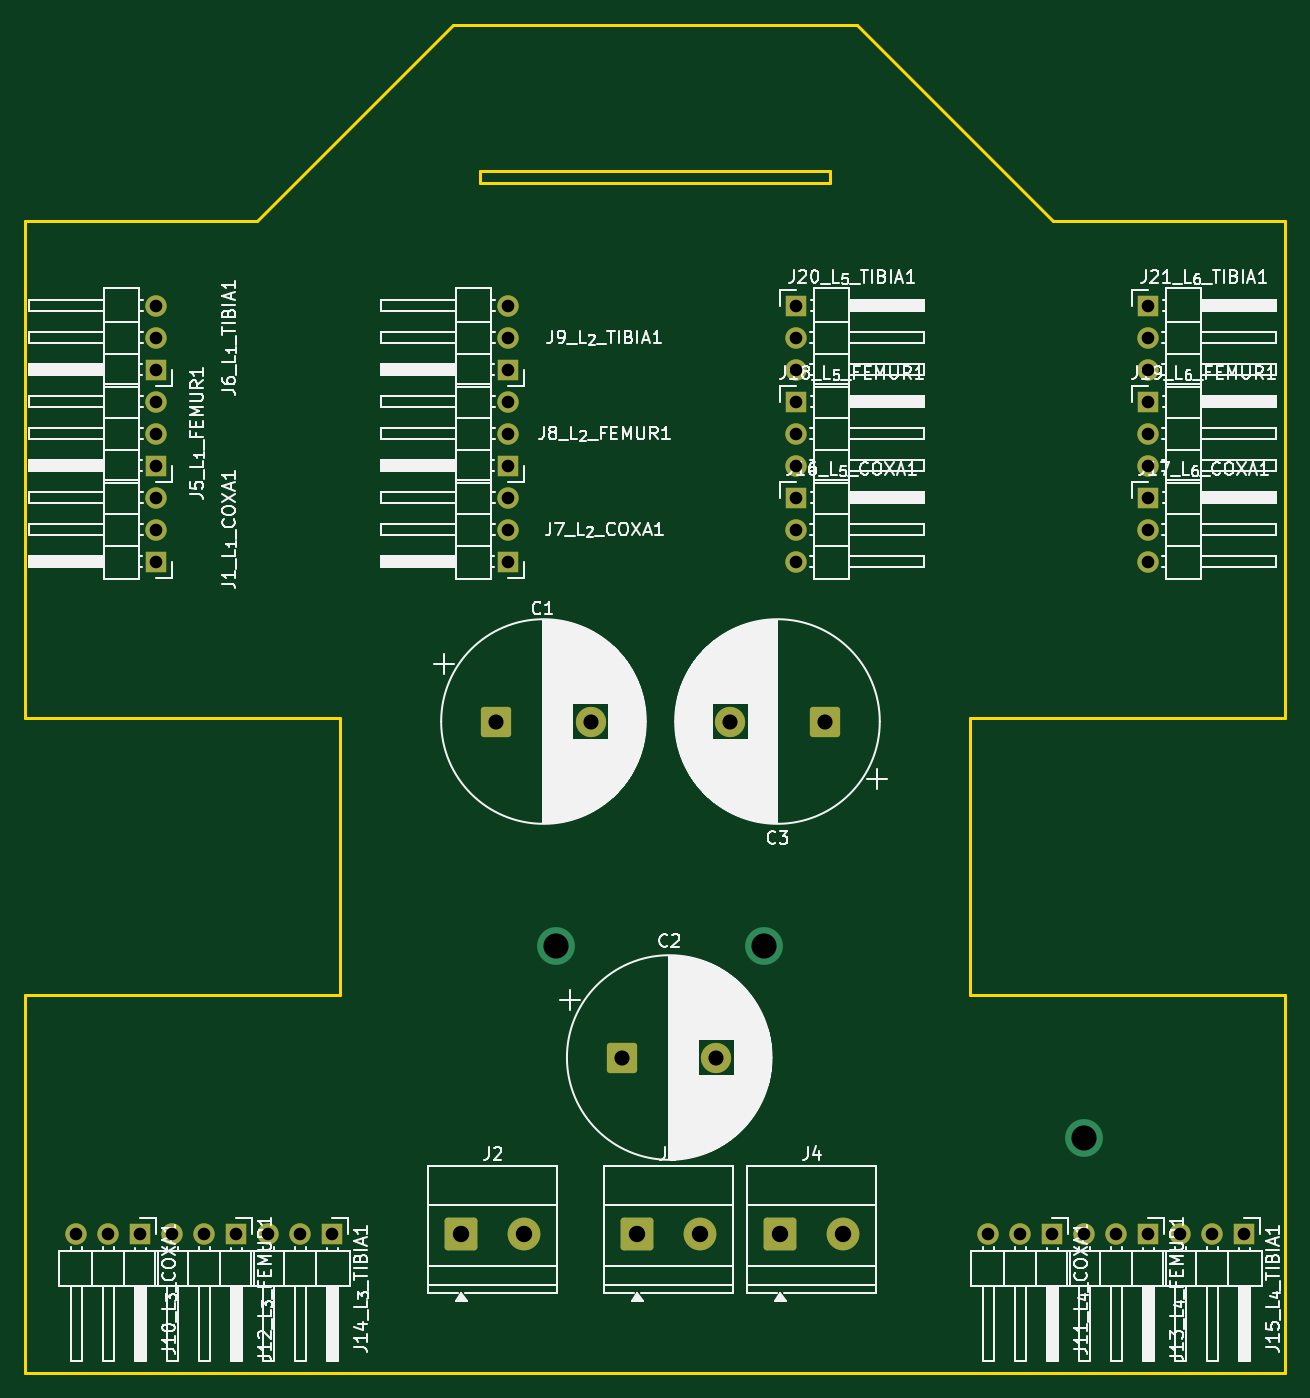
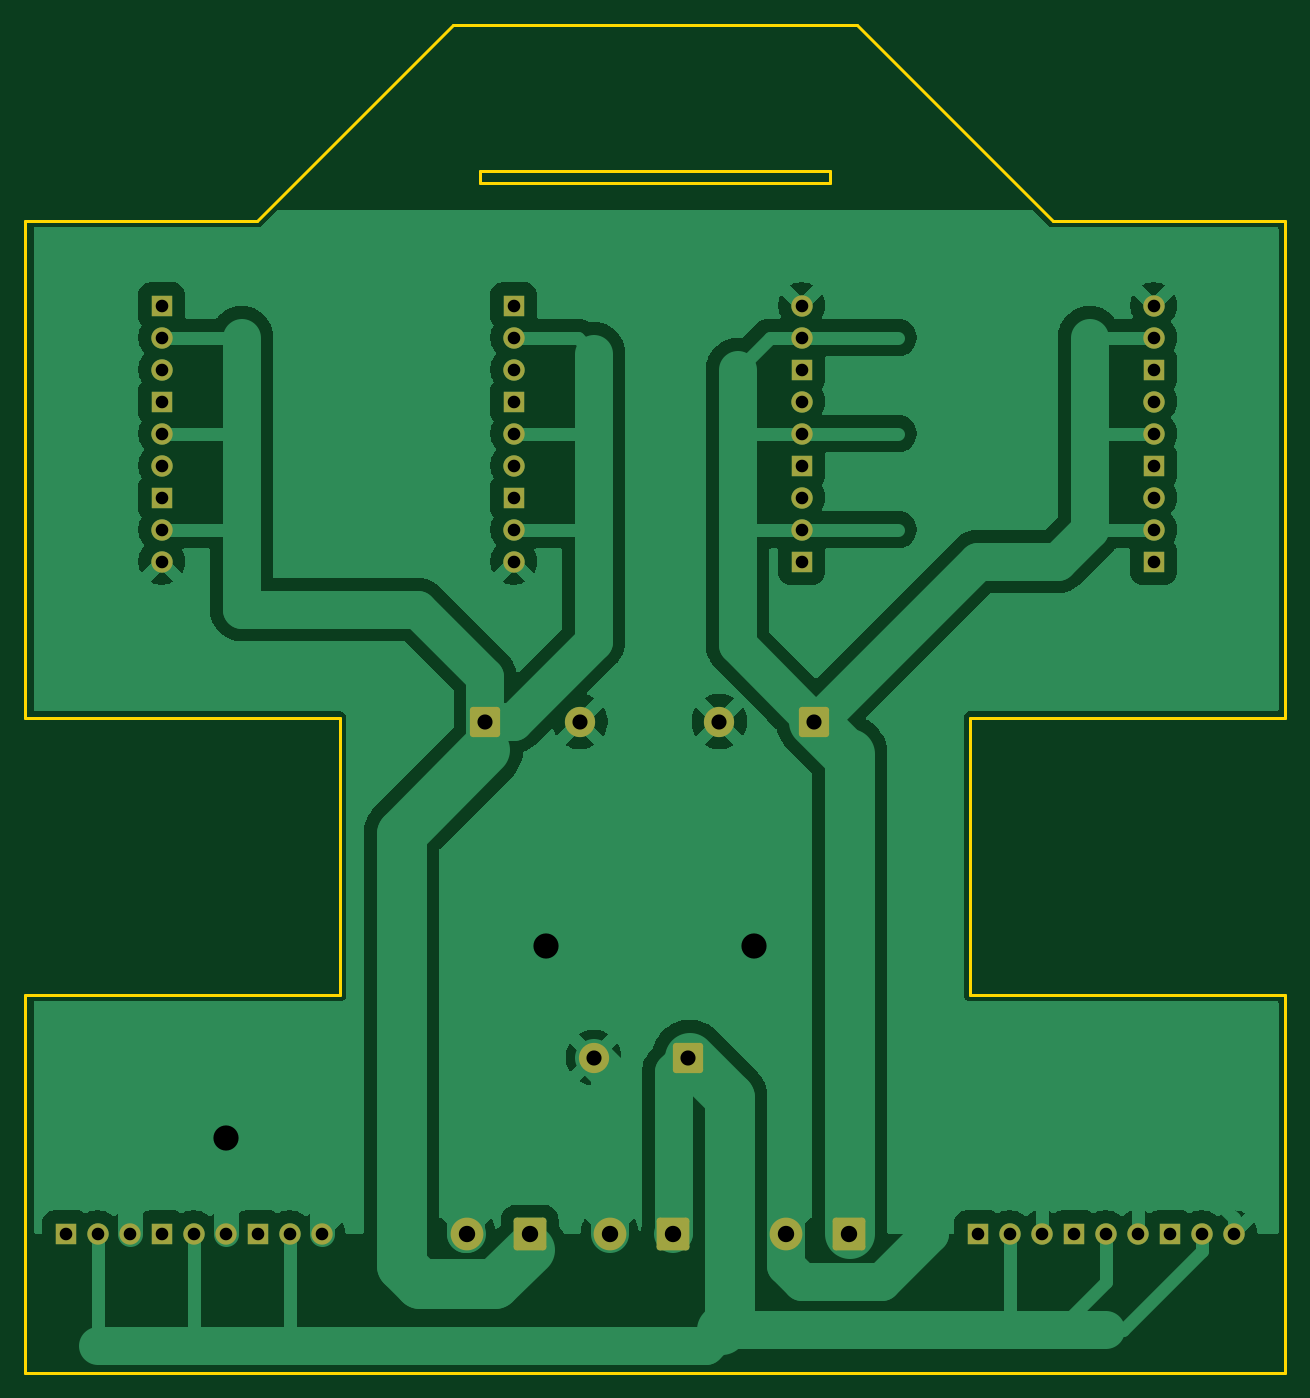
Circuit board: 11 layer files. Board 100.0 x 107.0 mm.
- bottom_copper: hexapod-B_Cu.gbr (71752 bytes)
- bottom_mask: hexapod-B_Mask.gbr (3964 bytes)
- paste: hexapod-B_Paste.gbr (450 bytes)
- bottom_silk: hexapod-B_Silkscreen.gbr (451 bytes)
- outline: hexapod-Edge_Cuts.gbr (1492 bytes)
- top_copper: hexapod-F_Cu.gbr (6829 bytes)
- top_mask: hexapod-F_Mask.gbr (3964 bytes)
- paste: hexapod-F_Paste.gbr (450 bytes)
- top_silk: hexapod-F_Silkscreen.gbr (142013 bytes)
- drill: hexapod-NPTH.drl (269 bytes)
- drill: hexapod-PTH.drl (1563 bytes)

=== bottom_copper: hexapod-B_Cu.gbr (71752 bytes, source omitted) ===
=== bottom_mask: hexapod-B_Mask.gbr ===
%TF.GenerationSoftware,KiCad,Pcbnew,9.0.4*%
%TF.CreationDate,2025-09-09T23:45:02+02:00*%
%TF.ProjectId,hexapod,68657861-706f-4642-9e6b-696361645f70,rev?*%
%TF.SameCoordinates,Original*%
%TF.FileFunction,Soldermask,Bot*%
%TF.FilePolarity,Negative*%
%FSLAX46Y46*%
G04 Gerber Fmt 4.6, Leading zero omitted, Abs format (unit mm)*
G04 Created by KiCad (PCBNEW 9.0.4) date 2025-09-09 23:45:02*
%MOMM*%
%LPD*%
G01*
G04 APERTURE LIST*
G04 Aperture macros list*
%AMRoundRect*
0 Rectangle with rounded corners*
0 $1 Rounding radius*
0 $2 $3 $4 $5 $6 $7 $8 $9 X,Y pos of 4 corners*
0 Add a 4 corners polygon primitive as box body*
4,1,4,$2,$3,$4,$5,$6,$7,$8,$9,$2,$3,0*
0 Add four circle primitives for the rounded corners*
1,1,$1+$1,$2,$3*
1,1,$1+$1,$4,$5*
1,1,$1+$1,$6,$7*
1,1,$1+$1,$8,$9*
0 Add four rect primitives between the rounded corners*
20,1,$1+$1,$2,$3,$4,$5,0*
20,1,$1+$1,$4,$5,$6,$7,0*
20,1,$1+$1,$6,$7,$8,$9,0*
20,1,$1+$1,$8,$9,$2,$3,0*%
G04 Aperture macros list end*
%ADD10R,1.700000X1.700000*%
%ADD11C,1.700000*%
%ADD12RoundRect,0.250000X-1.050000X-1.050000X1.050000X-1.050000X1.050000X1.050000X-1.050000X1.050000X0*%
%ADD13C,2.600000*%
%ADD14RoundRect,0.250001X-0.949999X-0.949999X0.949999X-0.949999X0.949999X0.949999X-0.949999X0.949999X0*%
%ADD15C,2.400000*%
%ADD16RoundRect,0.250001X0.949999X0.949999X-0.949999X0.949999X-0.949999X-0.949999X0.949999X-0.949999X0*%
G04 APERTURE END LIST*
D10*
%TO.C,J14_L_{3}_TIBIA1*%
X148590000Y-125730000D03*
D11*
X146050000Y-125730000D03*
X143510000Y-125730000D03*
%TD*%
D10*
%TO.C,J17_L_{6}_COXA1*%
X213360000Y-67310000D03*
D11*
X213360000Y-69850000D03*
X213360000Y-72390000D03*
%TD*%
D10*
%TO.C,J20_L_{5}_TIBIA1*%
X185420000Y-52070000D03*
D11*
X185420000Y-54610000D03*
X185420000Y-57150000D03*
%TD*%
D12*
%TO.C,J3*%
X172800000Y-125730000D03*
D13*
X177800000Y-125730000D03*
%TD*%
D14*
%TO.C,C1*%
X161587246Y-85090000D03*
D15*
X169087246Y-85090000D03*
%TD*%
D12*
%TO.C,J2*%
X158830000Y-125730000D03*
D13*
X163830000Y-125730000D03*
%TD*%
D10*
%TO.C,J10_L_{3}_COXA1*%
X133350000Y-125730000D03*
D11*
X130810000Y-125730000D03*
X128270000Y-125730000D03*
%TD*%
D10*
%TO.C,J8_L_{2}_FEMUR1*%
X162560000Y-64770000D03*
D11*
X162560000Y-62230000D03*
X162560000Y-59690000D03*
%TD*%
D10*
%TO.C,J13_L_{4}_FEMUR1*%
X213360000Y-125730000D03*
D11*
X210820000Y-125730000D03*
X208280000Y-125730000D03*
%TD*%
D10*
%TO.C,J1_L_{1}_COXA1*%
X134620000Y-72390000D03*
D11*
X134620000Y-69850000D03*
X134620000Y-67310000D03*
%TD*%
D10*
%TO.C,J12_L_{3}_FEMUR1*%
X140970000Y-125730000D03*
D11*
X138430000Y-125730000D03*
X135890000Y-125730000D03*
%TD*%
D12*
%TO.C,J4*%
X184150000Y-125730000D03*
D13*
X189150000Y-125730000D03*
%TD*%
D10*
%TO.C,J16_L_{5}_COXA1*%
X185420000Y-67310000D03*
D11*
X185420000Y-69850000D03*
X185420000Y-72390000D03*
%TD*%
D10*
%TO.C,J11_L_{4}_COXA1*%
X205740000Y-125730000D03*
D11*
X203200000Y-125730000D03*
X200660000Y-125730000D03*
%TD*%
D10*
%TO.C,J6_L_{1}_TIBIA1*%
X134620000Y-57150000D03*
D11*
X134620000Y-54610000D03*
X134620000Y-52070000D03*
%TD*%
D10*
%TO.C,J15_L_{4}_TIBIA1*%
X220980000Y-125730000D03*
D11*
X218440000Y-125730000D03*
X215900000Y-125730000D03*
%TD*%
D10*
%TO.C,J18_L_{5}_FEMUR1*%
X185420000Y-59690000D03*
D11*
X185420000Y-62230000D03*
X185420000Y-64770000D03*
%TD*%
D14*
%TO.C,C2*%
X171570000Y-111760000D03*
D15*
X179070000Y-111760000D03*
%TD*%
D10*
%TO.C,J9_L_{2}_TIBIA1*%
X162560000Y-57150000D03*
D11*
X162560000Y-54610000D03*
X162560000Y-52070000D03*
%TD*%
D10*
%TO.C,J7_L_{2}_COXA1*%
X162560000Y-72390000D03*
D11*
X162560000Y-69850000D03*
X162560000Y-67310000D03*
%TD*%
D10*
%TO.C,J19_L_{6}_FEMUR1*%
X213360000Y-59690000D03*
D11*
X213360000Y-62230000D03*
X213360000Y-64770000D03*
%TD*%
D10*
%TO.C,J5_L_{1}_FEMUR1*%
X134620000Y-64770000D03*
D11*
X134620000Y-62230000D03*
X134620000Y-59690000D03*
%TD*%
D16*
%TO.C,C3*%
X187662755Y-85090000D03*
D15*
X180162755Y-85090000D03*
%TD*%
D10*
%TO.C,J21_L_{6}_TIBIA1*%
X213360000Y-52070000D03*
D11*
X213360000Y-54610000D03*
X213360000Y-57150000D03*
%TD*%
M02*

=== paste: hexapod-B_Paste.gbr ===
%TF.GenerationSoftware,KiCad,Pcbnew,9.0.4*%
%TF.CreationDate,2025-09-09T23:45:02+02:00*%
%TF.ProjectId,hexapod,68657861-706f-4642-9e6b-696361645f70,rev?*%
%TF.SameCoordinates,Original*%
%TF.FileFunction,Paste,Bot*%
%TF.FilePolarity,Positive*%
%FSLAX46Y46*%
G04 Gerber Fmt 4.6, Leading zero omitted, Abs format (unit mm)*
G04 Created by KiCad (PCBNEW 9.0.4) date 2025-09-09 23:45:02*
%MOMM*%
%LPD*%
G01*
G04 APERTURE LIST*
G04 APERTURE END LIST*
M02*

=== bottom_silk: hexapod-B_Silkscreen.gbr ===
%TF.GenerationSoftware,KiCad,Pcbnew,9.0.4*%
%TF.CreationDate,2025-09-09T23:45:02+02:00*%
%TF.ProjectId,hexapod,68657861-706f-4642-9e6b-696361645f70,rev?*%
%TF.SameCoordinates,Original*%
%TF.FileFunction,Legend,Bot*%
%TF.FilePolarity,Positive*%
%FSLAX46Y46*%
G04 Gerber Fmt 4.6, Leading zero omitted, Abs format (unit mm)*
G04 Created by KiCad (PCBNEW 9.0.4) date 2025-09-09 23:45:02*
%MOMM*%
%LPD*%
G01*
G04 APERTURE LIST*
G04 APERTURE END LIST*
M02*

=== outline: hexapod-Edge_Cuts.gbr ===
%TF.GenerationSoftware,KiCad,Pcbnew,9.0.4*%
%TF.CreationDate,2025-09-09T23:45:02+02:00*%
%TF.ProjectId,hexapod,68657861-706f-4642-9e6b-696361645f70,rev?*%
%TF.SameCoordinates,Original*%
%TF.FileFunction,Profile,NP*%
%FSLAX46Y46*%
G04 Gerber Fmt 4.6, Leading zero omitted, Abs format (unit mm)*
G04 Created by KiCad (PCBNEW 9.0.4) date 2025-09-09 23:45:02*
%MOMM*%
%LPD*%
G01*
G04 APERTURE LIST*
%TA.AperFunction,Profile*%
%ADD10C,0.200000*%
%TD*%
G04 APERTURE END LIST*
D10*
X124194511Y-45332061D02*
X142638162Y-45332061D01*
X142638162Y-45332061D02*
X158194511Y-29775712D01*
X199194511Y-106775712D02*
X224194511Y-106775712D01*
X160294511Y-42359292D02*
X160294511Y-41359292D01*
X160294511Y-41359292D02*
X188094511Y-41359292D01*
X205750860Y-45332061D02*
X224194511Y-45332061D01*
X149194511Y-84775712D02*
X124194511Y-84775712D01*
X224194511Y-106775712D02*
X224194511Y-136775712D01*
X158194511Y-29775712D02*
X190194511Y-29775712D01*
X124194511Y-84775712D02*
X124194511Y-45332061D01*
X124194511Y-106775712D02*
X149194511Y-106775712D01*
X199194511Y-84775712D02*
X199194511Y-106775712D01*
X188094511Y-41359292D02*
X188094511Y-42359292D01*
X224194511Y-45332061D02*
X224194511Y-84775712D01*
X224194511Y-136775712D02*
X124194511Y-136775712D01*
X124194511Y-136775712D02*
X124194511Y-106775712D01*
X188094511Y-42359292D02*
X160294511Y-42359292D01*
X224194511Y-84775712D02*
X199194511Y-84775712D01*
X149194511Y-106775712D02*
X149194511Y-84775712D01*
X190194511Y-29775712D02*
X205750860Y-45332061D01*
M02*

=== top_copper: hexapod-F_Cu.gbr (6829 bytes, source omitted) ===
=== top_mask: hexapod-F_Mask.gbr ===
%TF.GenerationSoftware,KiCad,Pcbnew,9.0.4*%
%TF.CreationDate,2025-09-09T23:45:02+02:00*%
%TF.ProjectId,hexapod,68657861-706f-4642-9e6b-696361645f70,rev?*%
%TF.SameCoordinates,Original*%
%TF.FileFunction,Soldermask,Top*%
%TF.FilePolarity,Negative*%
%FSLAX46Y46*%
G04 Gerber Fmt 4.6, Leading zero omitted, Abs format (unit mm)*
G04 Created by KiCad (PCBNEW 9.0.4) date 2025-09-09 23:45:02*
%MOMM*%
%LPD*%
G01*
G04 APERTURE LIST*
G04 Aperture macros list*
%AMRoundRect*
0 Rectangle with rounded corners*
0 $1 Rounding radius*
0 $2 $3 $4 $5 $6 $7 $8 $9 X,Y pos of 4 corners*
0 Add a 4 corners polygon primitive as box body*
4,1,4,$2,$3,$4,$5,$6,$7,$8,$9,$2,$3,0*
0 Add four circle primitives for the rounded corners*
1,1,$1+$1,$2,$3*
1,1,$1+$1,$4,$5*
1,1,$1+$1,$6,$7*
1,1,$1+$1,$8,$9*
0 Add four rect primitives between the rounded corners*
20,1,$1+$1,$2,$3,$4,$5,0*
20,1,$1+$1,$4,$5,$6,$7,0*
20,1,$1+$1,$6,$7,$8,$9,0*
20,1,$1+$1,$8,$9,$2,$3,0*%
G04 Aperture macros list end*
%ADD10R,1.700000X1.700000*%
%ADD11C,1.700000*%
%ADD12RoundRect,0.250000X-1.050000X-1.050000X1.050000X-1.050000X1.050000X1.050000X-1.050000X1.050000X0*%
%ADD13C,2.600000*%
%ADD14RoundRect,0.250001X-0.949999X-0.949999X0.949999X-0.949999X0.949999X0.949999X-0.949999X0.949999X0*%
%ADD15C,2.400000*%
%ADD16RoundRect,0.250001X0.949999X0.949999X-0.949999X0.949999X-0.949999X-0.949999X0.949999X-0.949999X0*%
G04 APERTURE END LIST*
D10*
%TO.C,J14_L_{3}_TIBIA1*%
X148590000Y-125730000D03*
D11*
X146050000Y-125730000D03*
X143510000Y-125730000D03*
%TD*%
D10*
%TO.C,J17_L_{6}_COXA1*%
X213360000Y-67310000D03*
D11*
X213360000Y-69850000D03*
X213360000Y-72390000D03*
%TD*%
D10*
%TO.C,J20_L_{5}_TIBIA1*%
X185420000Y-52070000D03*
D11*
X185420000Y-54610000D03*
X185420000Y-57150000D03*
%TD*%
D12*
%TO.C,J3*%
X172800000Y-125730000D03*
D13*
X177800000Y-125730000D03*
%TD*%
D14*
%TO.C,C1*%
X161587246Y-85090000D03*
D15*
X169087246Y-85090000D03*
%TD*%
D12*
%TO.C,J2*%
X158830000Y-125730000D03*
D13*
X163830000Y-125730000D03*
%TD*%
D10*
%TO.C,J10_L_{3}_COXA1*%
X133350000Y-125730000D03*
D11*
X130810000Y-125730000D03*
X128270000Y-125730000D03*
%TD*%
D10*
%TO.C,J8_L_{2}_FEMUR1*%
X162560000Y-64770000D03*
D11*
X162560000Y-62230000D03*
X162560000Y-59690000D03*
%TD*%
D10*
%TO.C,J13_L_{4}_FEMUR1*%
X213360000Y-125730000D03*
D11*
X210820000Y-125730000D03*
X208280000Y-125730000D03*
%TD*%
D10*
%TO.C,J1_L_{1}_COXA1*%
X134620000Y-72390000D03*
D11*
X134620000Y-69850000D03*
X134620000Y-67310000D03*
%TD*%
D10*
%TO.C,J12_L_{3}_FEMUR1*%
X140970000Y-125730000D03*
D11*
X138430000Y-125730000D03*
X135890000Y-125730000D03*
%TD*%
D12*
%TO.C,J4*%
X184150000Y-125730000D03*
D13*
X189150000Y-125730000D03*
%TD*%
D10*
%TO.C,J16_L_{5}_COXA1*%
X185420000Y-67310000D03*
D11*
X185420000Y-69850000D03*
X185420000Y-72390000D03*
%TD*%
D10*
%TO.C,J11_L_{4}_COXA1*%
X205740000Y-125730000D03*
D11*
X203200000Y-125730000D03*
X200660000Y-125730000D03*
%TD*%
D10*
%TO.C,J6_L_{1}_TIBIA1*%
X134620000Y-57150000D03*
D11*
X134620000Y-54610000D03*
X134620000Y-52070000D03*
%TD*%
D10*
%TO.C,J15_L_{4}_TIBIA1*%
X220980000Y-125730000D03*
D11*
X218440000Y-125730000D03*
X215900000Y-125730000D03*
%TD*%
D10*
%TO.C,J18_L_{5}_FEMUR1*%
X185420000Y-59690000D03*
D11*
X185420000Y-62230000D03*
X185420000Y-64770000D03*
%TD*%
D14*
%TO.C,C2*%
X171570000Y-111760000D03*
D15*
X179070000Y-111760000D03*
%TD*%
D10*
%TO.C,J9_L_{2}_TIBIA1*%
X162560000Y-57150000D03*
D11*
X162560000Y-54610000D03*
X162560000Y-52070000D03*
%TD*%
D10*
%TO.C,J7_L_{2}_COXA1*%
X162560000Y-72390000D03*
D11*
X162560000Y-69850000D03*
X162560000Y-67310000D03*
%TD*%
D10*
%TO.C,J19_L_{6}_FEMUR1*%
X213360000Y-59690000D03*
D11*
X213360000Y-62230000D03*
X213360000Y-64770000D03*
%TD*%
D10*
%TO.C,J5_L_{1}_FEMUR1*%
X134620000Y-64770000D03*
D11*
X134620000Y-62230000D03*
X134620000Y-59690000D03*
%TD*%
D16*
%TO.C,C3*%
X187662755Y-85090000D03*
D15*
X180162755Y-85090000D03*
%TD*%
D10*
%TO.C,J21_L_{6}_TIBIA1*%
X213360000Y-52070000D03*
D11*
X213360000Y-54610000D03*
X213360000Y-57150000D03*
%TD*%
M02*

=== paste: hexapod-F_Paste.gbr ===
%TF.GenerationSoftware,KiCad,Pcbnew,9.0.4*%
%TF.CreationDate,2025-09-09T23:45:02+02:00*%
%TF.ProjectId,hexapod,68657861-706f-4642-9e6b-696361645f70,rev?*%
%TF.SameCoordinates,Original*%
%TF.FileFunction,Paste,Top*%
%TF.FilePolarity,Positive*%
%FSLAX46Y46*%
G04 Gerber Fmt 4.6, Leading zero omitted, Abs format (unit mm)*
G04 Created by KiCad (PCBNEW 9.0.4) date 2025-09-09 23:45:02*
%MOMM*%
%LPD*%
G01*
G04 APERTURE LIST*
G04 APERTURE END LIST*
M02*

=== top_silk: hexapod-F_Silkscreen.gbr (142013 bytes, source omitted) ===
=== drill: hexapod-NPTH.drl ===
M48
; DRILL file {KiCad 9.0.4} date 2025-09-09T23:44:59+0200
; FORMAT={-:-/ absolute / metric / decimal}
; #@! TF.CreationDate,2025-09-09T23:44:59+02:00
; #@! TF.GenerationSoftware,Kicad,Pcbnew,9.0.4
; #@! TF.FileFunction,NonPlated,1,2,NPTH
FMAT,2
METRIC
%
G90
G05
M30

=== drill: hexapod-PTH.drl ===
M48
; DRILL file {KiCad 9.0.4} date 2025-09-09T23:44:59+0200
; FORMAT={-:-/ absolute / metric / decimal}
; #@! TF.CreationDate,2025-09-09T23:44:59+02:00
; #@! TF.GenerationSoftware,Kicad,Pcbnew,9.0.4
; #@! TF.FileFunction,Plated,1,2,PTH
FMAT,2
METRIC
; #@! TA.AperFunction,Plated,PTH,ComponentDrill
T1C1.000
; #@! TA.AperFunction,Plated,PTH,ComponentDrill
T2C1.200
; #@! TA.AperFunction,Plated,PTH,ComponentDrill
T3C1.300
; #@! TA.AperFunction,Plated,PTH,ViaDrill
T4C2.000
%
G90
G05
T1
X128.27Y-125.73
X130.81Y-125.73
X133.35Y-125.73
X134.62Y-52.07
X134.62Y-54.61
X134.62Y-57.15
X134.62Y-59.69
X134.62Y-62.23
X134.62Y-64.77
X134.62Y-67.31
X134.62Y-69.85
X134.62Y-72.39
X135.89Y-125.73
X138.43Y-125.73
X140.97Y-125.73
X143.51Y-125.73
X146.05Y-125.73
X148.59Y-125.73
X162.56Y-52.07
X162.56Y-54.61
X162.56Y-57.15
X162.56Y-59.69
X162.56Y-62.23
X162.56Y-64.77
X162.56Y-67.31
X162.56Y-69.85
X162.56Y-72.39
X185.42Y-52.07
X185.42Y-54.61
X185.42Y-57.15
X185.42Y-59.69
X185.42Y-62.23
X185.42Y-64.77
X185.42Y-67.31
X185.42Y-69.85
X185.42Y-72.39
X200.66Y-125.73
X203.2Y-125.73
X205.74Y-125.73
X208.28Y-125.73
X210.82Y-125.73
X213.36Y-52.07
X213.36Y-54.61
X213.36Y-57.15
X213.36Y-59.69
X213.36Y-62.23
X213.36Y-64.77
X213.36Y-67.31
X213.36Y-69.85
X213.36Y-72.39
X213.36Y-125.73
X215.9Y-125.73
X218.44Y-125.73
X220.98Y-125.73
T2
X161.587Y-85.09
X169.087Y-85.09
X171.57Y-111.76
X179.07Y-111.76
X180.163Y-85.09
X187.663Y-85.09
T3
X158.83Y-125.73
X163.83Y-125.73
X172.8Y-125.73
X177.8Y-125.73
X184.15Y-125.73
X189.15Y-125.73
T4
X166.37Y-102.87
X182.88Y-102.87
X208.28Y-118.11
M30

